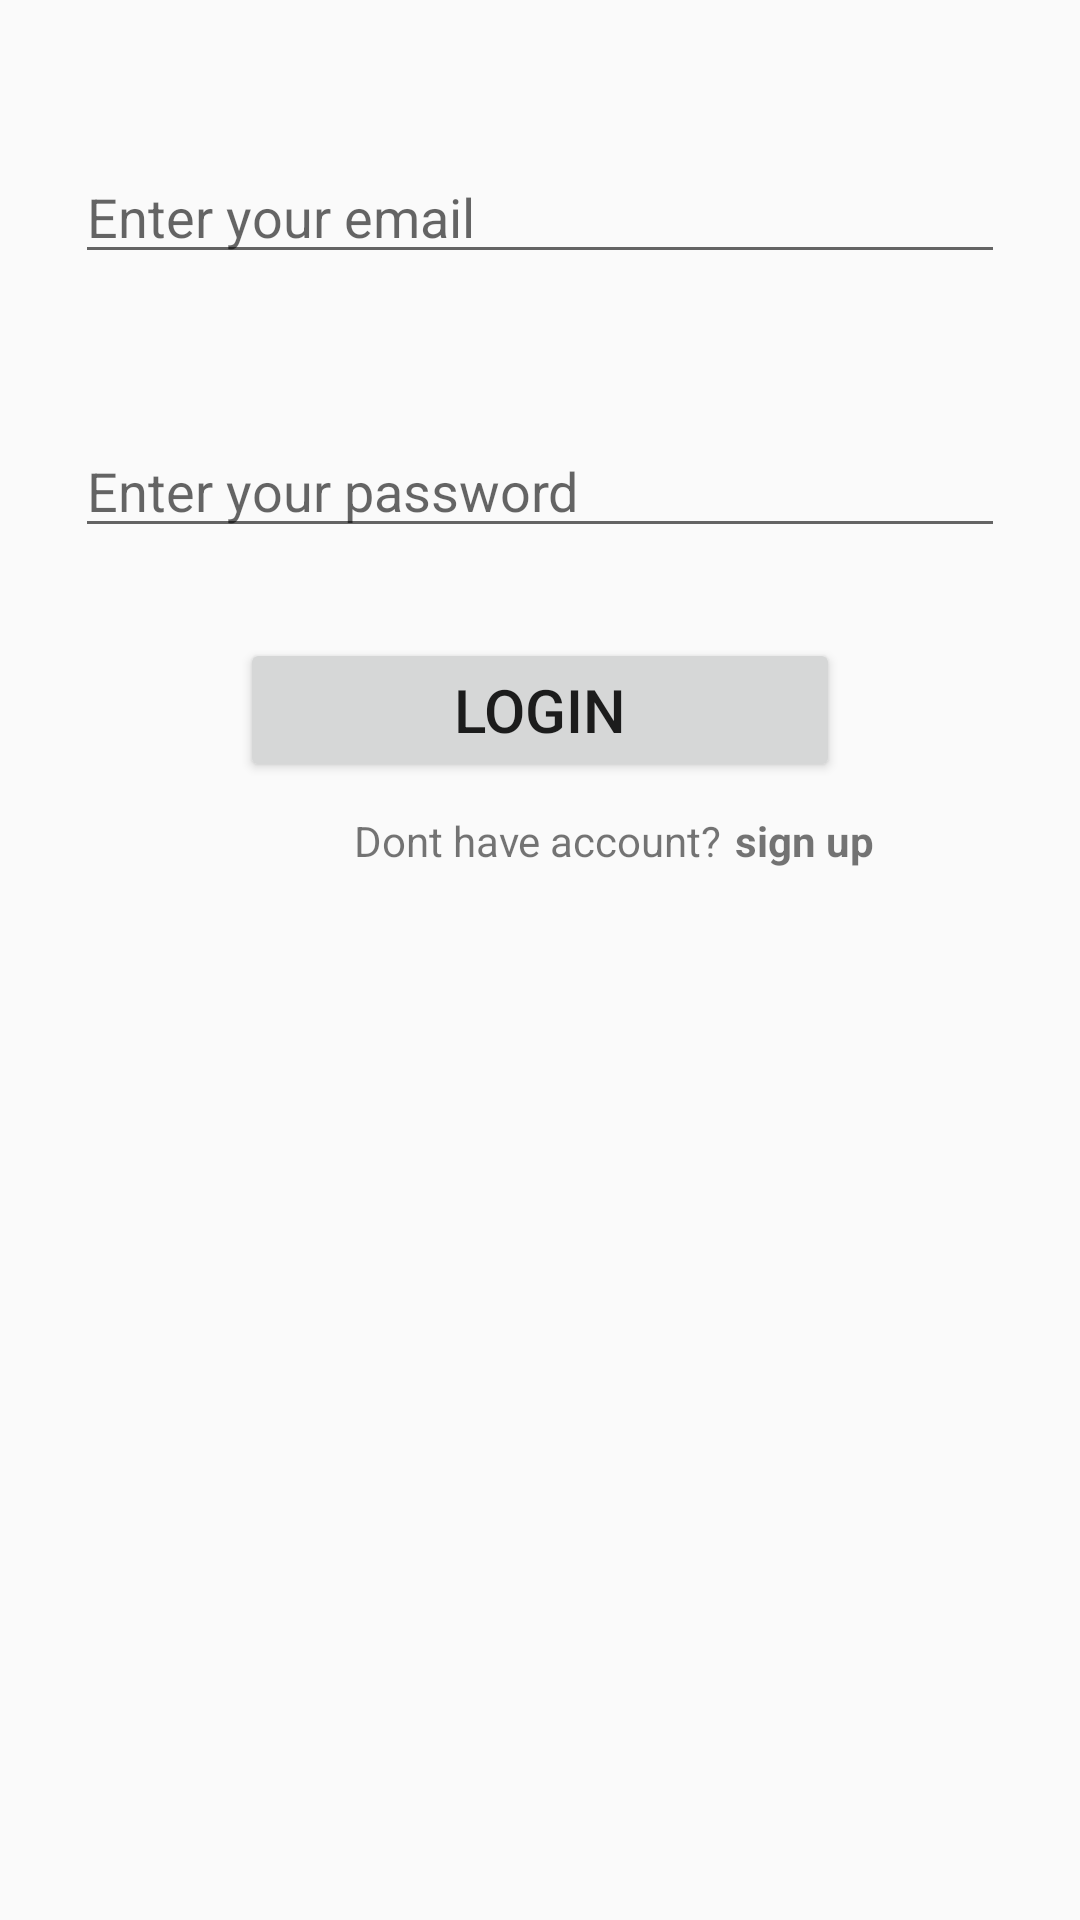

Reconstruct the res/layout file that produces this screen, plus the resources it refers to.
<!-- AndroidManifest.xml: application theme AppTheme -->
<!-- res/layout/activity_login_and_register.xml -->
<?xml version="1.0" encoding="utf-8"?>
<RelativeLayout xmlns:android="http://schemas.android.com/apk/res/android"
    xmlns:app="http://schemas.android.com/apk/res-auto"
    xmlns:tools="http://schemas.android.com/tools"
    android:layout_width="match_parent"
    android:layout_height="match_parent"
    android:orientation="vertical"
    tools:context=".activities.LoginAndRegisterActivity">
    <EditText
        android:layout_marginTop="50dp"
        android:layout_width="match_parent"
        android:layout_height="wrap_content"
        android:hint="Enter your email"
        android:inputType="textEmailAddress"
        android:layout_marginLeft="25dp"
        android:layout_marginRight="25dp"
        android:id="@+id/edit_email"
        ></EditText>
    <EditText
        android:layout_width="match_parent"
        android:layout_height="wrap_content"
        android:hint="Enter your password"
        android:layout_marginTop="50dp"
        android:layout_marginLeft="25dp"
        android:inputType="textPassword"
        android:layout_marginRight="25dp"
        android:layout_below="@id/edit_email"
        android:id="@+id/edit_password"
        ></EditText>
    <EditText
        android:layout_width="match_parent"
        android:layout_height="wrap_content"
        android:hint="Enter your full name"
        android:layout_marginTop="50dp"
        android:inputType="text"
        android:visibility="gone"
        android:layout_marginLeft="25dp"
        android:layout_marginRight="25dp"
        android:layout_below="@id/edit_password"
        android:id="@+id/edit_fullname"
        ></EditText>
    <EditText
        android:layout_width="match_parent"
        android:layout_height="wrap_content"
        android:hint="Enter your phone"
        android:layout_marginTop="50dp"
        android:inputType="number"
        android:layout_marginLeft="25dp"
        android:visibility="gone"
        android:layout_marginRight="25dp"
        android:layout_below="@id/edit_fullname"
        android:id="@+id/edit_phone"
        ></EditText>
    <Spinner
        android:layout_width="wrap_content"
        android:layout_height="wrap_content"
        android:layout_below="@id/edit_phone"
        android:layout_centerHorizontal="true"
        android:layout_marginTop="50dp"
        android:id="@+id/spinner_depart"
        android:visibility="gone"
        ></Spinner>
    <Button
        android:layout_width="200dp"
        android:layout_height="wrap_content"
        android:text="Signup"
        android:visibility="gone"
        android:layout_below="@id/spinner_depart"
        android:layout_centerHorizontal="true"
        android:textSize="20sp"
        android:id="@+id/btn_signup"
        ></Button>
    <TextView
        android:layout_width="wrap_content"
        android:layout_height="wrap_content"
        android:text="login"
        android:textStyle="bold"
        android:layout_below="@id/btn_signup"
        android:layout_marginTop="10dp"
        android:id="@+id/text_login"
        android:visibility="gone"
       android:layout_centerHorizontal="true"
        ></TextView>




    <Button
        android:layout_width="200dp"
        android:layout_height="wrap_content"
        android:text="Login"
        android:layout_centerHorizontal="true"
        android:layout_marginTop="30dp"
        android:id="@+id/btn_login"
        android:layout_below="@id/edit_password"
        android:textSize="20sp"
        ></Button>

    <TextView
        android:layout_width="wrap_content"
        android:layout_height="wrap_content"
        android:text="Dont have account?"
        android:layout_marginLeft="118dp"
        android:layout_below="@id/btn_login"
        android:layout_marginTop="10dp"
        android:id="@+id/text1"
        ></TextView>
    <TextView
        android:layout_width="wrap_content"
        android:layout_height="wrap_content"
        android:text="sign up"
        android:textStyle="bold"
        android:layout_below="@id/btn_login"
        android:layout_marginTop="10dp"
        android:id="@+id/text_signup"
        android:layout_marginLeft="245dp"
        ></TextView>


</RelativeLayout>
<!-- resources referenced by this layout -->
<resources>
  <style name="AppTheme" parent="Theme.AppCompat.Light.NoActionBar">
          
          <item name="colorPrimary">@color/colorPrimary</item>
          <item name="colorPrimaryDark">@color/colorPrimaryDark</item>
          <item name="colorAccent">@color/colorAccent</item>
      </style>
  <color name="colorPrimary">#6200EE</color>
  <color name="colorPrimaryDark">#3700B3</color>
  <color name="colorAccent">#03DAC5</color>
</resources>
